Run: headless pygame with SDL's dummy video driver; simulated clock (each Clock.tick advances the game by its frame time, no real sleeping); random seed 0; keys injected as events and as key.get_pressed() state; no mouse input.
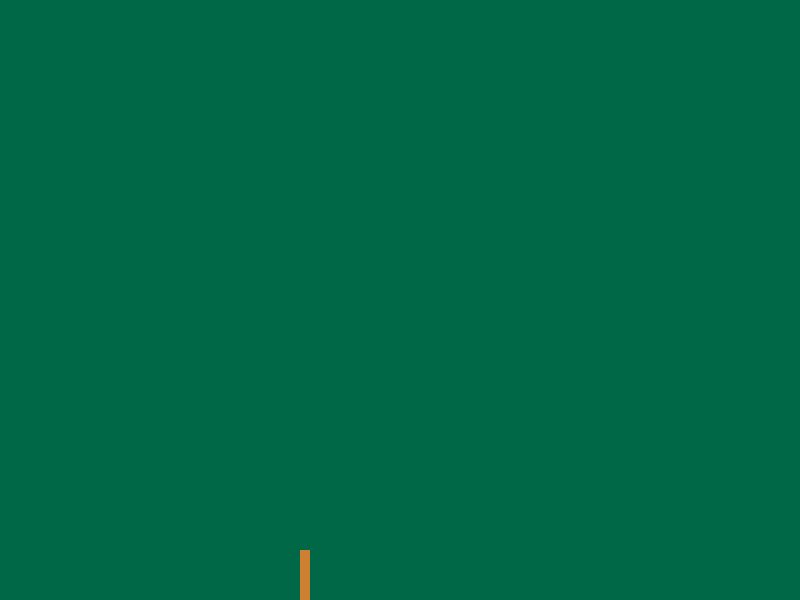
Frame 1 of 4 · flips 1–60 · no input
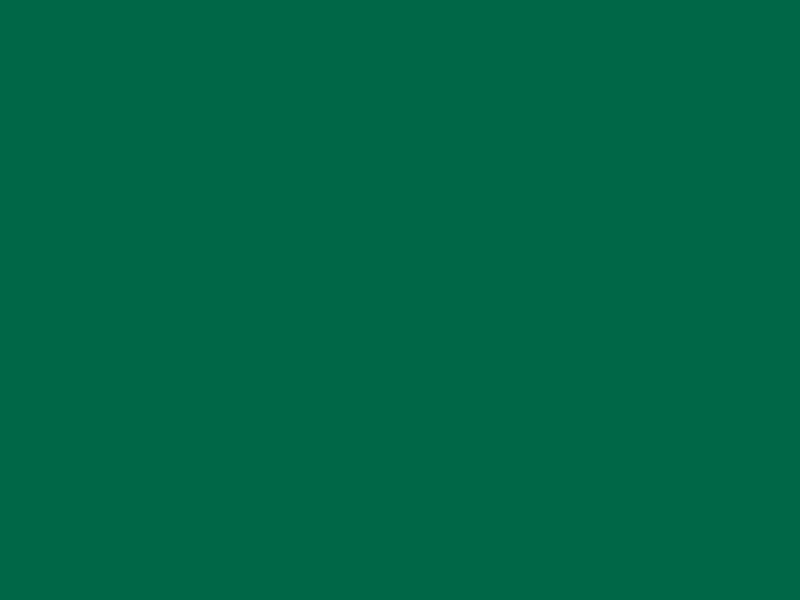
Frame 2 of 4 · flips 61–180 · tapped SPACE, RETURN · held RIGHT (→), D
Frame 3 of 4 · flips 181–300 · held DOWN (↓), S · screen unchanged from frame 2, image omitted
Frame 4 of 4 · flips 301–420 · held LEFT (←), A, UP (↑), W · screen unchanged from frame 3, image omitted

The pygame program that drew these frames:

# Ширина окна
import sys
import pygame

screenWidth = 800
# Высота окна
screenHeight = 600

BLACK = (0, 0, 0)
GREEN = (0, 103, 71)
BROWN = (205, 127, 50)

pygame.init()

# Окно
screen = pygame.display.set_mode((screenWidth, screenHeight))
print('window started')

# Таймер
clock = pygame.time.Clock()

posX = 0
posY = 50

speed = 5

while True:
    screen.fill(GREEN)
    # Назначим FPS
    clock.tick(25)
    posX = posX + speed
    pygame.draw.rect(screen, BROWN, pygame.Rect(posX, 550, 10, 50))
    for event in pygame.event.get():
        if event.type == pygame.QUIT:
            pygame.quit()
            #sys.exit()

    pygame.display.update()
